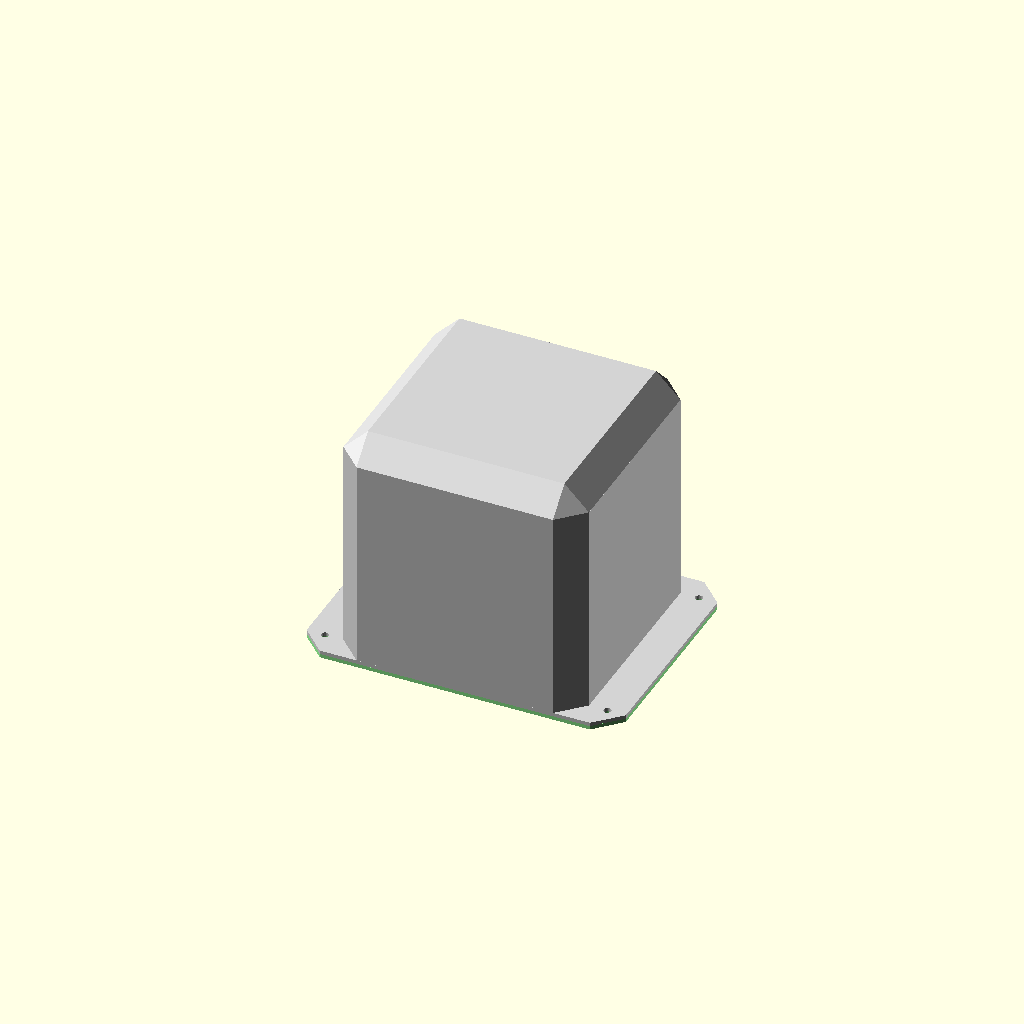
Cell 1 — every parameter at its default value.
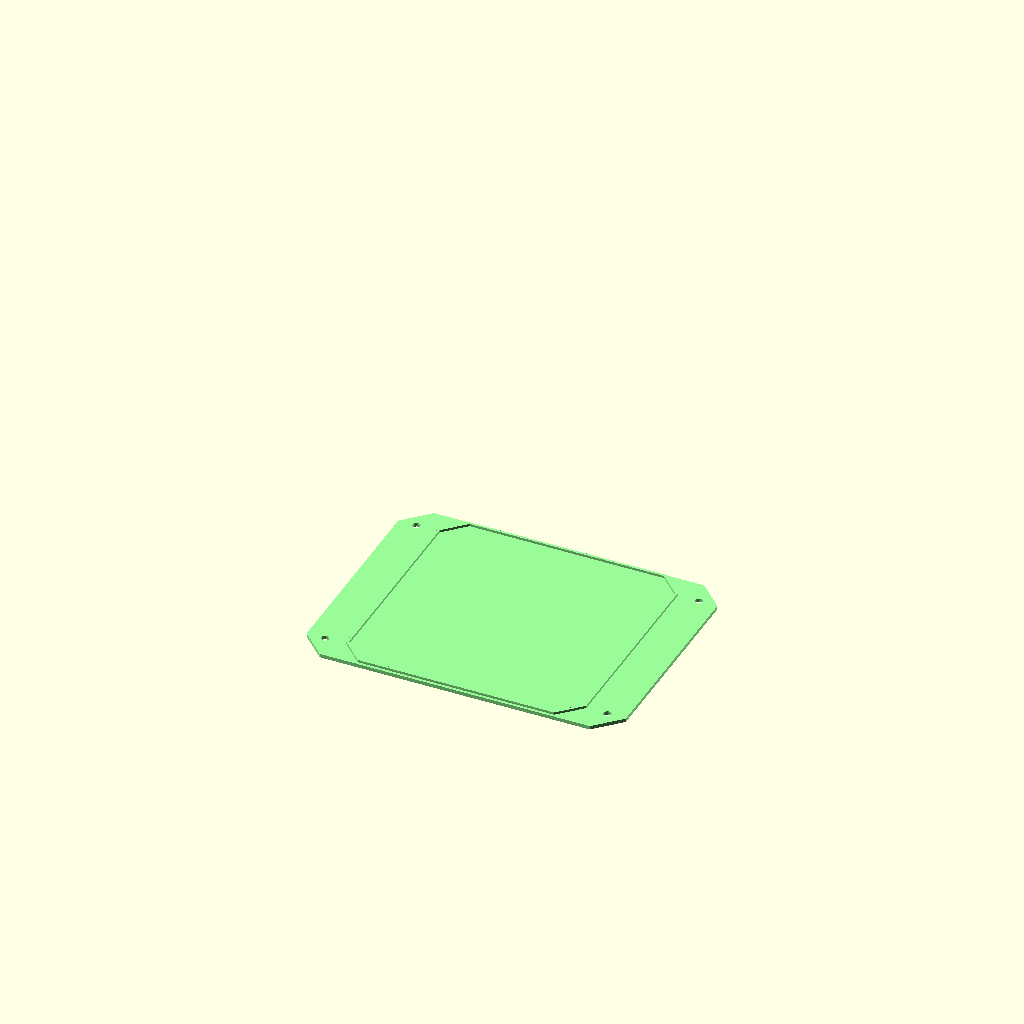
Cell 2: showBox = false (everything else at default).
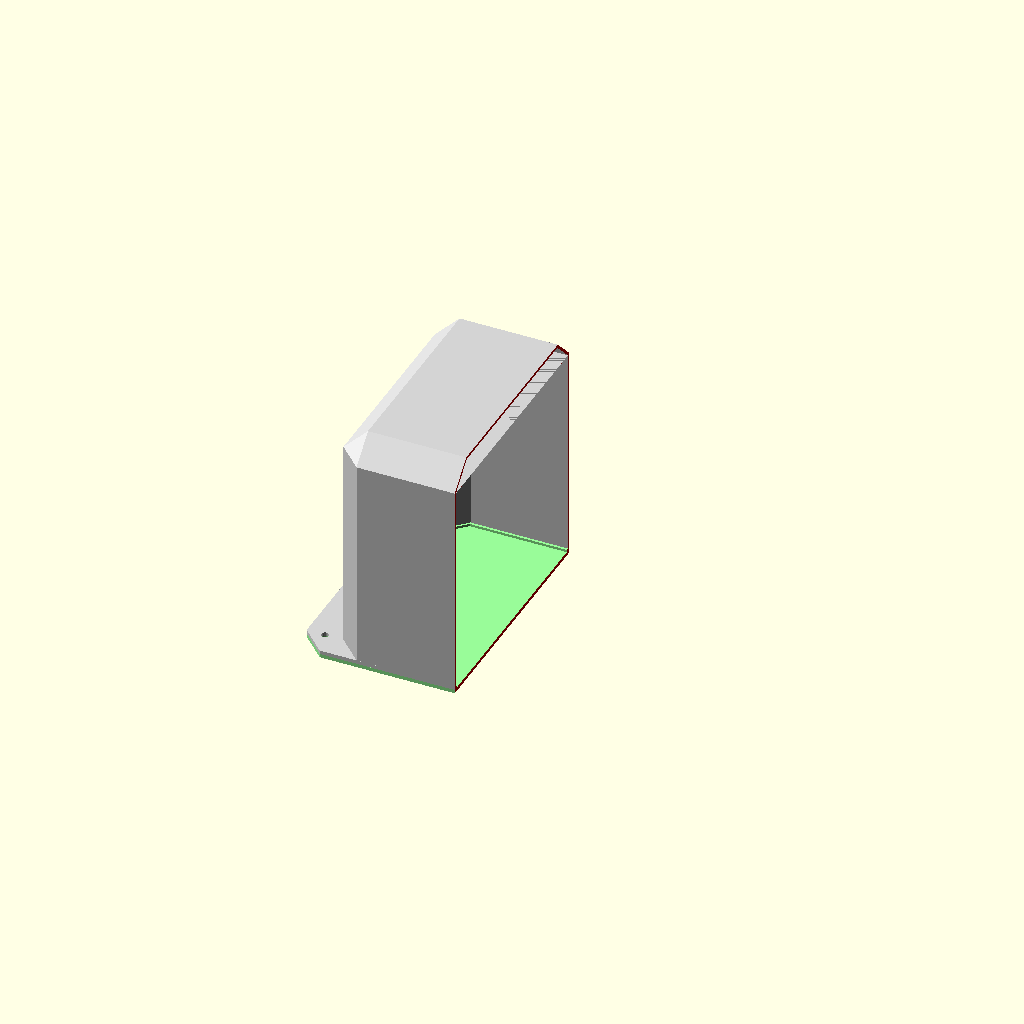
Cell 3: the same model with sectionCut = "Y-Z".
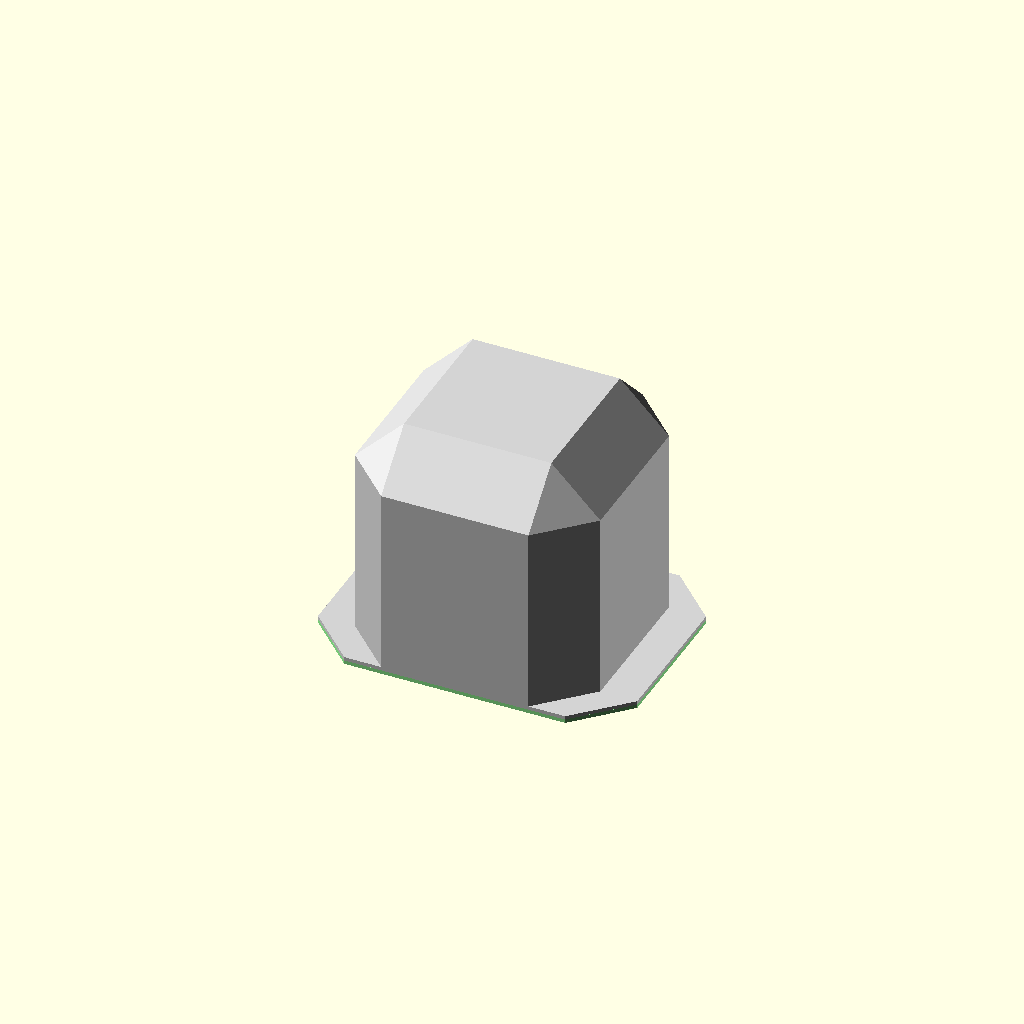
Cell 4 — chamfer set to 20, the other parameters unchanged.
One fixed orthographic camera (rotation 55°, 0°, 25°; colour scheme Cornfield) for every cell.
Source of the model, chamferedBox/flangedBox.scad:
/* [show] */
showBox=true;
showCover=true;
sectionCut="none"; //["none","Y-Z"]

/* [Dimensions] */
boxDims=[100,100,100];
flangeDims=[130,100,3];
drillDia=3.1;
drillDist=[115,80];
chamfer=10; 
wallThck=1;
//spacing between cover and box
cvrSpcng=0.1;

/* [Hidden] */
fudge=0.1;
$fn=20;

difference(){
  union(){
    if (showBox)
      color("lightGrey") translate([0,0,flangeDims.z/2]) chamfBox();
    if (showCover)
      color("palegreen") cover();
  }
  if (sectionCut=="Y-Z")
    color("darkRed") translate([0,-max(boxDims.y,flangeDims.y)/2-fudge/2,-fudge/2]) 
      cube([max(boxDims.x,flangeDims.x)/2+fudge,
            max(boxDims.y,flangeDims.y)+fudge,
            boxDims.z+fudge]);
}

module cover(){
  edgeDims=[boxDims.x-(wallThck+cvrSpcng)*2,
            boxDims.y-(wallThck+cvrSpcng)*2]; //outer dims of the interlocking edge
  //bottom cover for the box
  linear_extrude(flangeDims.z/2,convexity=3) difference(){
    chamferedRect([flangeDims.x,flangeDims.y],chamfer);
    for (ix=[-1,1],iy=[-1,1])
      translate([ix*drillDist.x/2,iy*drillDist.y/2]) circle(d=drillDia);
  }
  linear_extrude(flangeDims.z/2+wallThck,convexity=3) difference(){
    chamferedRect(edgeDims,chamfer-wallThck-cvrSpcng);
    offset(-wallThck) chamferedRect(edgeDims,chamfer-wallThck-cvrSpcng);;
  }
}
  

module chamfBox(){
  //inner chamfer from wallthck
  
  a1=tan(45/2)*wallThck; //[a1,a1] offset between inner and outer chamfer origin
  c1=sqrt(2)*a1; //offset distance 45°
  hchmf=sqrt(2)*chamfer/2; //diagonal of outer offset
  
  chmfIn=2*(hchmf+c1-wallThck)/sqrt(2);
  
  difference(){
    union(){
      chamfCube(boxDims+[0,0,-flangeDims.z/2],chamfer);
      linear_extrude(flangeDims.z/2,convexity=3) difference(){
        chamferedRect([flangeDims.x,flangeDims.y],chamfer);
        for (ix=[-1,1],iy=[-1,1])
          translate([ix*drillDist.x/2,iy*drillDist.y/2]) circle(d=drillDia);
      }
    }
    translate([0,0,-fudge]) 
      chamfCube([boxDims.x-wallThck*2,boxDims.y-wallThck*2,boxDims.z-wallThck-flangeDims.z/2],chmfIn);
  }
}

module chamfCube(size=[10,10,10], chamferSize=1){
  echo(size);
  //create top with chamfer
  linear_extrude(size.z-chamferSize) chamferedRect([size.x,size.y],chamferSize);
  
  hull() for (ix=[-1,1], iy=[-1,1]){
    //determine rotation of the corner piece
    crnRot= (ix<0 && iy<0) ? 180 :
            (ix<0 && iy>0) ? 90 :
            (ix>0 && iy<0) ? -90 :
            0;
    translate([ix*(size.x/2-chamferSize),iy*(size.y/2-chamferSize),size.z-chamferSize]) 
      rotate(crnRot) corner(size=chamferSize);
  } 
}

module corner(size=[10,10,10]){
  dims = is_list(size) ? size : [size,size,size];
  points = [[0,0,0], [0,dims.y,0], [dims.x,0,0], [0,0,dims.z]];
  polyhedron(points, [[0,2,1], [0,1,3], [1,2,3], [0,3,2]]);
}

module chamferedRect(size=[10,10],chamferSize=1){
  
  //counterclockwise
  poly=[[-size.x/2+chamferSize,-size.y/2],[-size.x/2,-size.y/2+chamferSize], //bottom left
        [-size.x/2, size.y/2-chamferSize],[-size.x/2+chamferSize, size.y/2], //top left
        [ size.x/2-chamferSize, size.y/2],[ size.x/2, size.y/2-chamferSize], //top rigth
        [ size.x/2,-size.y/2+chamferSize],[ size.x/2-chamferSize,-size.y/2], //bottom rigth
       ];
  polygon(poly);
}
Customizer parameters (derived from the source; name, type, default, range or options):
showBox: bool, default true
showCover: bool, default true
sectionCut: string, default "none", options "none", "Y-Z"
boxDims: vector, default [100, 100, 100]
flangeDims: vector, default [130, 100, 3]
drillDia: number, default 3.1
drillDist: vector, default [115, 80]
chamfer: number, default 10
wallThck: number, default 1
cvrSpcng: number, default 0.1
